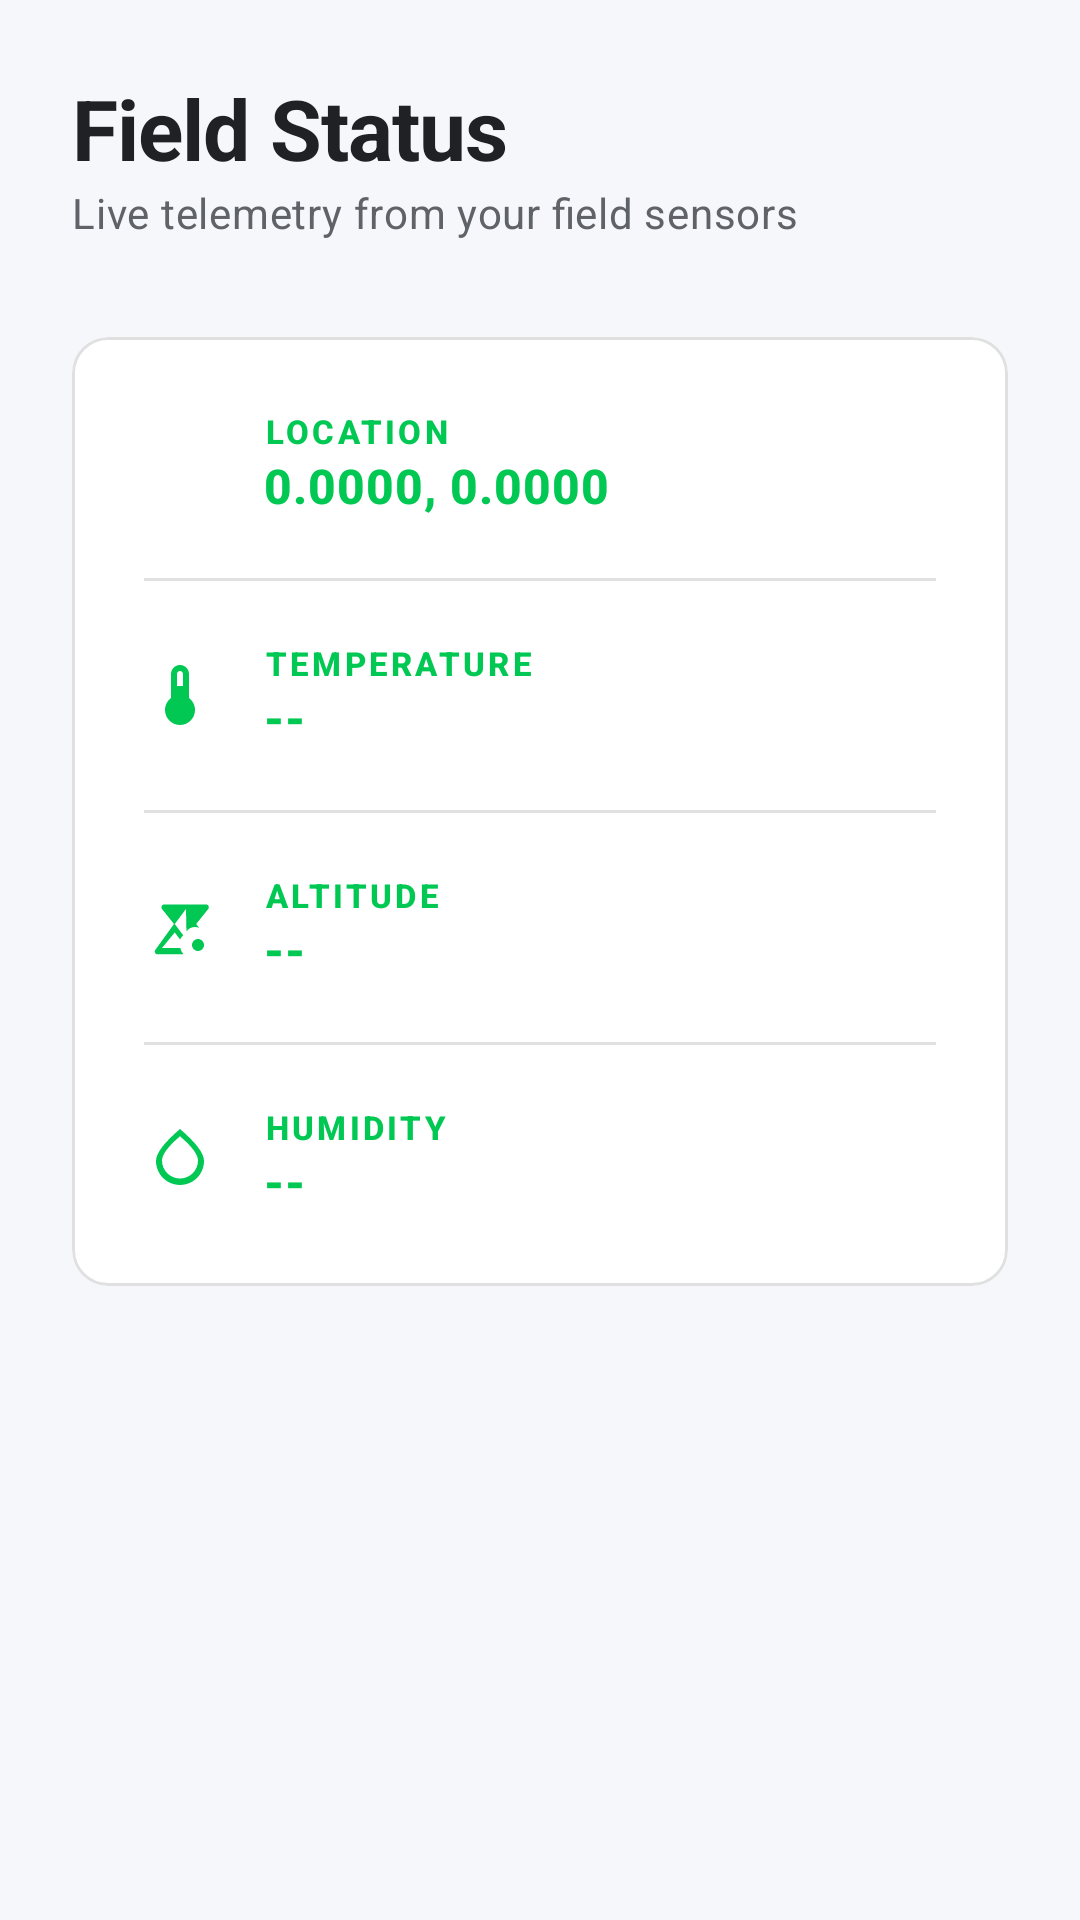

Here is an Android app screen rendered from its layout file. Give the layout XML and the strings, colors and styles it references.
<!-- AndroidManifest.xml: application theme Theme.BioLogger -->
<!-- res/layout/fragment_home.xml -->
<?xml version="1.0" encoding="utf-8"?>
<androidx.core.widget.NestedScrollView xmlns:android="http://schemas.android.com/apk/res/android"
 xmlns:app="http://schemas.android.com/apk/res-auto"
 android:layout_width="match_parent"
 android:layout_height="match_parent"
 android:fillViewport="true"
 android:background="@color/surface">

 <LinearLayout
 android:layout_width="match_parent"
 android:layout_height="wrap_content"
 android:orientation="vertical"
 android:padding="24dp">

 <TextView
 android:layout_width="wrap_content"
 android:layout_height="wrap_content"
 android:text="@string/field_status"
 style="@style/ScientificHeadline" />

 <TextView
 android:layout_width="wrap_content"
 android:layout_height="wrap_content"
 android:text="@string/telemetry_desc"
 style="@style/ScientificBody"
 android:layout_marginBottom="32dp"/>

 <com.google.android.material.card.MaterialCardView
 android:layout_width="match_parent"
 android:layout_height="wrap_content"
 style="@style/GlassCard">

 <LinearLayout
 android:layout_width="match_parent"
 android:layout_height="wrap_content"
 android:orientation="vertical"
 android:padding="24dp">

 
 <LinearLayout
 android:layout_width="match_parent"
 android:layout_height="wrap_content"
 android:gravity="center_vertical"
 android:orientation="horizontal">

 <ImageView
 android:layout_width="24dp"
 android:layout_height="24dp"
 android:src="@drawable/ic_location"
 app:tint="@color/primary"
 android:contentDescription="@string/label_location"/>

 <LinearLayout
 android:layout_width="match_parent"
 android:layout_height="wrap_content"
 android:layout_marginStart="16dp"
 android:orientation="vertical">

 <TextView
 android:layout_width="wrap_content"
 android:layout_height="wrap_content"
 android:text="@string/label_location"
 style="@style/ScientificLabel" />

 <TextView
 android:id="@+id/tvLocation"
 android:layout_width="wrap_content"
 android:layout_height="wrap_content"
 android:text="0.0000, 0.0000"
 style="@style/ScientificTitle" />
 </LinearLayout>
 </LinearLayout>

 <View
 android:layout_width="match_parent"
 android:layout_height="1dp"
 android:layout_marginVertical="20dp"
 android:background="@color/divider" />

 
 <LinearLayout
 android:layout_width="match_parent"
 android:layout_height="wrap_content"
 android:gravity="center_vertical"
 android:orientation="horizontal">

 <ImageView
 android:layout_width="24dp"
 android:layout_height="24dp"
 android:src="@drawable/ic_temp"
 app:tint="@color/primary"
 android:contentDescription="@string/label_temperature"/>

 <LinearLayout
 android:layout_width="match_parent"
 android:layout_height="wrap_content"
 android:layout_marginStart="16dp"
 android:orientation="vertical">

 <TextView
 android:layout_width="wrap_content"
 android:layout_height="wrap_content"
 android:text="@string/label_temperature"
 style="@style/ScientificLabel" />

 <TextView
 android:id="@+id/tvTemperature"
 android:layout_width="wrap_content"
 android:layout_height="wrap_content"
 android:text="--"
 style="@style/ScientificTitle" />
 </LinearLayout>
 </LinearLayout>

 <View
 android:layout_width="match_parent"
 android:layout_height="1dp"
 android:layout_marginVertical="20dp"
 android:background="@color/divider" />

 
 <LinearLayout
 android:layout_width="match_parent"
 android:layout_height="wrap_content"
 android:gravity="center_vertical"
 android:orientation="horizontal">

 <ImageView
 android:layout_width="24dp"
 android:layout_height="24dp"
 android:src="@drawable/ic_altitude"
 app:tint="@color/primary"
 android:contentDescription="@string/label_altitude"/>

 <LinearLayout
 android:layout_width="match_parent"
 android:layout_height="wrap_content"
 android:layout_marginStart="16dp"
 android:orientation="vertical">

 <TextView
 android:layout_width="wrap_content"
 android:layout_height="wrap_content"
 android:text="@string/label_altitude"
 style="@style/ScientificLabel" />

 <TextView
 android:id="@+id/tvAltitude"
 android:layout_width="wrap_content"
 android:layout_height="wrap_content"
 android:text="--"
 style="@style/ScientificTitle" />
 </LinearLayout>
 </LinearLayout>

 <View
 android:layout_width="match_parent"
 android:layout_height="1dp"
 android:layout_marginVertical="20dp"
 android:background="@color/divider" />

 
 <LinearLayout
 android:layout_width="match_parent"
 android:layout_height="wrap_content"
 android:gravity="center_vertical"
 android:orientation="horizontal">

 <ImageView
 android:layout_width="24dp"
 android:layout_height="24dp"
 android:src="@drawable/ic_humidity"
 app:tint="@color/primary"
 android:contentDescription="@string/label_humidity"/>

 <LinearLayout
 android:layout_width="match_parent"
 android:layout_height="wrap_content"
 android:layout_marginStart="16dp"
 android:orientation="vertical">

 <TextView
 android:layout_width="wrap_content"
 android:layout_height="wrap_content"
 android:text="@string/label_humidity"
 style="@style/ScientificLabel" />

 <TextView
 android:id="@+id/tvHumidity"
 android:layout_width="wrap_content"
 android:layout_height="wrap_content"
 android:text="--"
 style="@style/ScientificTitle" />
 </LinearLayout>
 </LinearLayout>

 </LinearLayout>
 </com.google.android.material.card.MaterialCardView>

 </LinearLayout>
</androidx.core.widget.NestedScrollView>
<!-- resources referenced by this layout -->
<resources>
  <color name="divider">#E0E0E0</color>
  <color name="primary">#00C853</color>
  <color name="surface">#F5F7FA</color>
  <!-- drawable ic_altitude (drawable) -->
  <vector xmlns:android="http://schemas.android.com/apk/res/android"
      android:width="24dp"
      android:height="24dp"
      android:viewportWidth="24"
      android:viewportHeight="24">
      <path
          android:fillColor="#000000"
          android:pathData="M14,6l-3.75,5 2.85,3.8c-0.47,0.35 -0.84,0.82 -1.05,1.4l-1.8,-2.4L6,19h6.1c0.18,0.81 0.58,1.53 1.13,2.1H4.5c-0.8,0 -1.2,-1 -0.7,-1.5L10,11L6,6c-0.5,-0.6 0,-1.5 0.7,-1.5h14c0.8,0 1.2,1 0.7,1.5l-4,5l1,1.25c-0.45,-0.16 -0.94,-0.25 -1.45,-0.25c-1.2,0 -2.2,0.6 -2.8,1.5L14,6z"/>
      <path
          android:fillColor="#000000"
          android:pathData="M20,18c0,-1.1 -0.9,-2 -2,-2s-2,0.9 -2,2s0.9,2 2,2s2,-0.9 2,-2z"/>
  </vector>
  <!-- drawable ic_humidity (drawable) -->
  <vector xmlns:android="http://schemas.android.com/apk/res/android"
      android:width="24dp"
      android:height="24dp"
      android:viewportWidth="24"
      android:viewportHeight="24">
      <path
          android:fillColor="#000000"
          android:pathData="M12,2c-5.33,4.55 -8,8.1 -8,10.65c0,4.42 3.58,8 8,8s8,-3.58 8,-8c0,-2.55 -2.67,-6.1 -8,-10.65zM12,18.5c-3.31,0 -6,-2.69 -6,-6c0,-1.67 1.48,-4.21 6,-8.08c4.52,3.87 6,6.41 6,8.08c0,3.31 -2.69,6 -6,6z"/>
  </vector>
  <!-- drawable ic_temp (drawable) -->
  <vector xmlns:android="http://schemas.android.com/apk/res/android"
      android:width="24dp"
      android:height="24dp"
      android:viewportWidth="24"
      android:viewportHeight="24">
      <path
          android:fillColor="#000000"
          android:pathData="M15,13V5c0,-1.66 -1.34,-3 -3,-3S9,3.34 9,5v8c-1.21,0.91 -2,2.37 -2,4c0,2.76 2.24,5 5,5s5,-2.24 5,-5c0,-1.63 -0.79,-3.09 -2,-4zM11,5c0,-0.55 0.45,-1 1,-1s1,0.45 1,1v4h-2V5z"/>
  </vector>
  <string name="field_status">Field Status</string>
  <string name="label_altitude">Altitude</string>
  <string name="label_humidity">Humidity</string>
  <string name="label_location">Location</string>
  <string name="label_temperature">Temperature</string>
  <string name="telemetry_desc">Live telemetry from your field sensors</string>
  <style name="GlassCard" parent="Widget.Material3.CardView.Elevated">
          <item name="cardBackgroundColor">@color/surfaceVariant</item> 
          <item name="cardElevation">0dp</item>
          <item name="strokeColor">@color/divider</item>
          <item name="strokeWidth">1dp</item>
          <item name="shapeAppearance">@style/ScientificShape</item>
      </style>
  <style name="ScientificBody" parent="TextAppearance.Material3.BodyMedium">
          <item name="android:textColor">@color/text_secondary</item>
          <item name="android:textSize">14sp</item>
      </style>
  <style name="ScientificHeadline" parent="TextAppearance.Material3.HeadlineLarge">
          <item name="android:textStyle">bold</item>
          <item name="android:letterSpacing">-0.01</item>
          <item name="android:textColor">@color/text_primary</item>
          <item name="android:textSize">28sp</item>
      </style>
  <style name="ScientificLabel" parent="TextAppearance.Material3.LabelSmall">
          <item name="android:textAllCaps">true</item>
          <item name="android:letterSpacing">0.1</item>
          <item name="android:textColor">@color/primary</item>
          <item name="android:textStyle">bold</item>
      </style>
  <style name="ScientificTitle" parent="TextAppearance.Material3.TitleMedium">
          <item name="android:textStyle">bold</item>
          <item name="android:textColor">@color/primary</item> 
          <item name="android:letterSpacing">0.02</item>
      </style>
  <color name="surfaceVariant">#FFFFFF</color>
  <style name="ScientificShape" parent="ShapeAppearance.Material3.MediumComponent">
          <item name="cornerSize">12dp</item>
      </style>
  <color name="text_secondary">#5F6368</color>
  <color name="text_primary">#202124</color>
  <color name="onSurface">#1E2022</color>
  <color name="onSurfaceVariant">#5F6368</color>
</resources>
